Image classification data set "data" (RohitKumarkolli/cat-dog-classifier on GitHub). Class labels (2): cats, dogs.

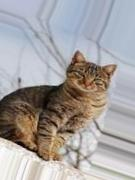
Label: cats

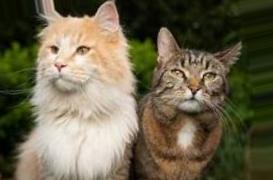
Label: cats

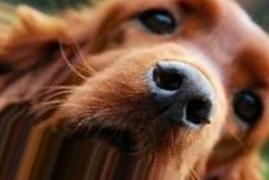
Label: dogs

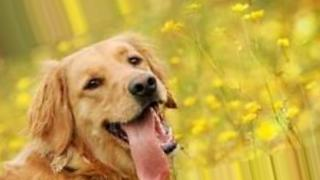
Label: dogs

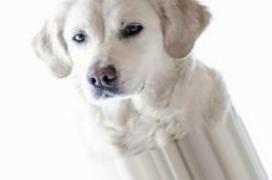
Label: dogs

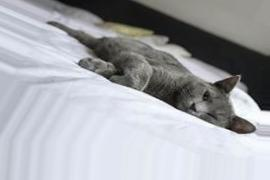
Label: cats
